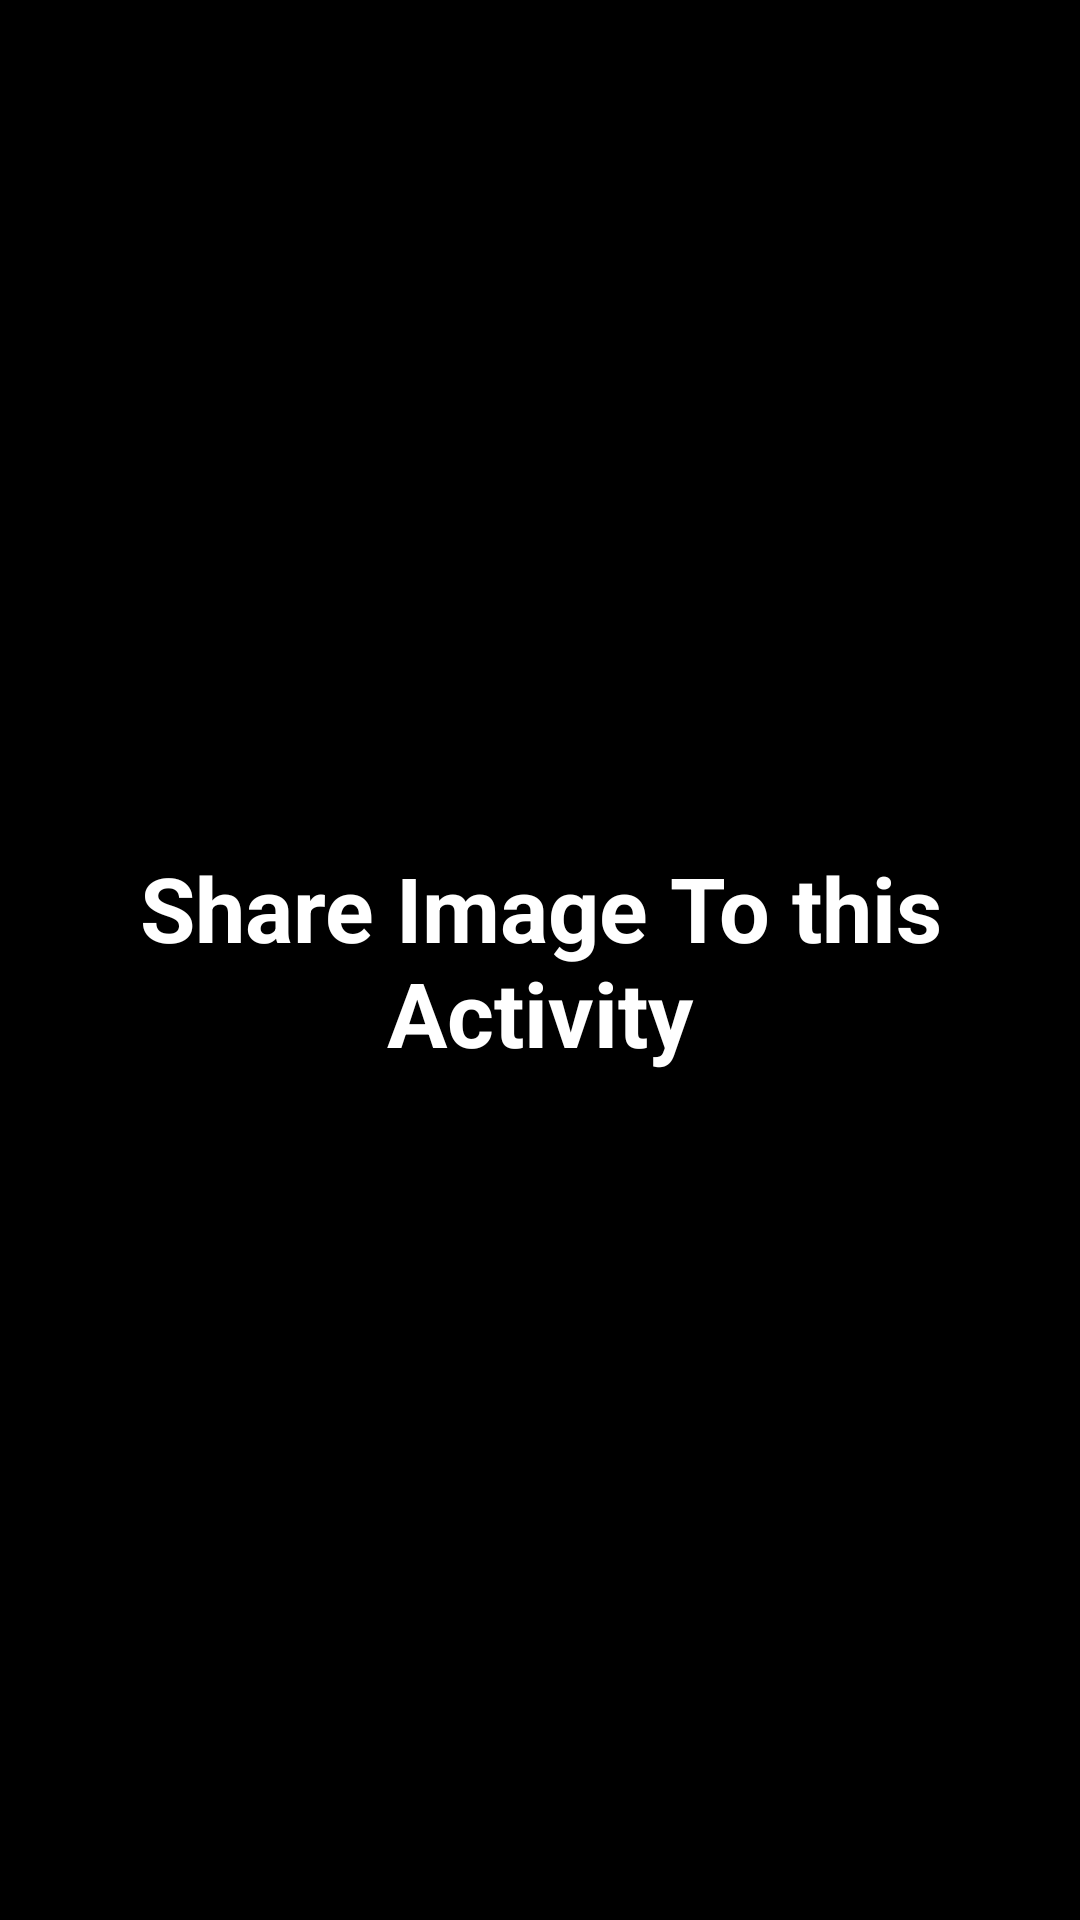

Here is an Android app screen rendered from its layout file. Give the layout XML and the strings, colors and styles it references.
<!-- AndroidManifest.xml: application theme AppTheme -->
<!-- res/layout/activity_receive_image.xml -->
<?xml version="1.0" encoding="utf-8"?>
<androidx.constraintlayout.widget.ConstraintLayout xmlns:android="http://schemas.android.com/apk/res/android"
    xmlns:app="http://schemas.android.com/apk/res-auto"
    xmlns:tools="http://schemas.android.com/tools"
    android:layout_width="match_parent"
    android:layout_height="match_parent"
    tools:context=".ReceiveImage"
    android:background="@color/black">

    <ImageView
        android:id="@+id/image"
        android:layout_width="match_parent"
        android:layout_height="match_parent"
        app:layout_constraintBottom_toBottomOf="parent"
        app:layout_constraintEnd_toEndOf="parent"
        app:layout_constraintStart_toStartOf="parent"
        app:layout_constraintTop_toTopOf="parent"
         />

    <TextView
        android:id="@+id/text"
        android:layout_width="match_parent"
        android:layout_height="wrap_content"
        android:gravity="center"
        android:textSize="30dp"
        android:textStyle="bold"
        android:text="Share Image To this Activity"
        android:textColor="@color/white"
        app:layout_constraintBottom_toBottomOf="parent"
        app:layout_constraintEnd_toEndOf="parent"
        app:layout_constraintStart_toStartOf="parent"
        app:layout_constraintTop_toTopOf="parent">

    </TextView>
</androidx.constraintlayout.widget.ConstraintLayout>
<!-- resources referenced by this layout -->
<resources>
  <style name="AppTheme" parent="Theme.AppCompat.Light.NoActionBar">
          
          <item name="colorPrimary">@color/colorPrimary</item>
          <item name="colorPrimaryDark">@color/colorPrimaryDark</item>
          <item name="colorAccent">@color/colorAccent</item>
      </style>
  <!-- not gathered from this repository: default colours our renderer supplied (Android Studio template values) -->
  <color name="black">#FF000000</color>
  <color name="white">#FFFFFFFF</color>
  <color name="colorPrimary">#FF6200EE</color>
  <color name="colorPrimaryDark">#FF3700B3</color>
  <color name="colorAccent">#FF03DAC5</color>
</resources>
